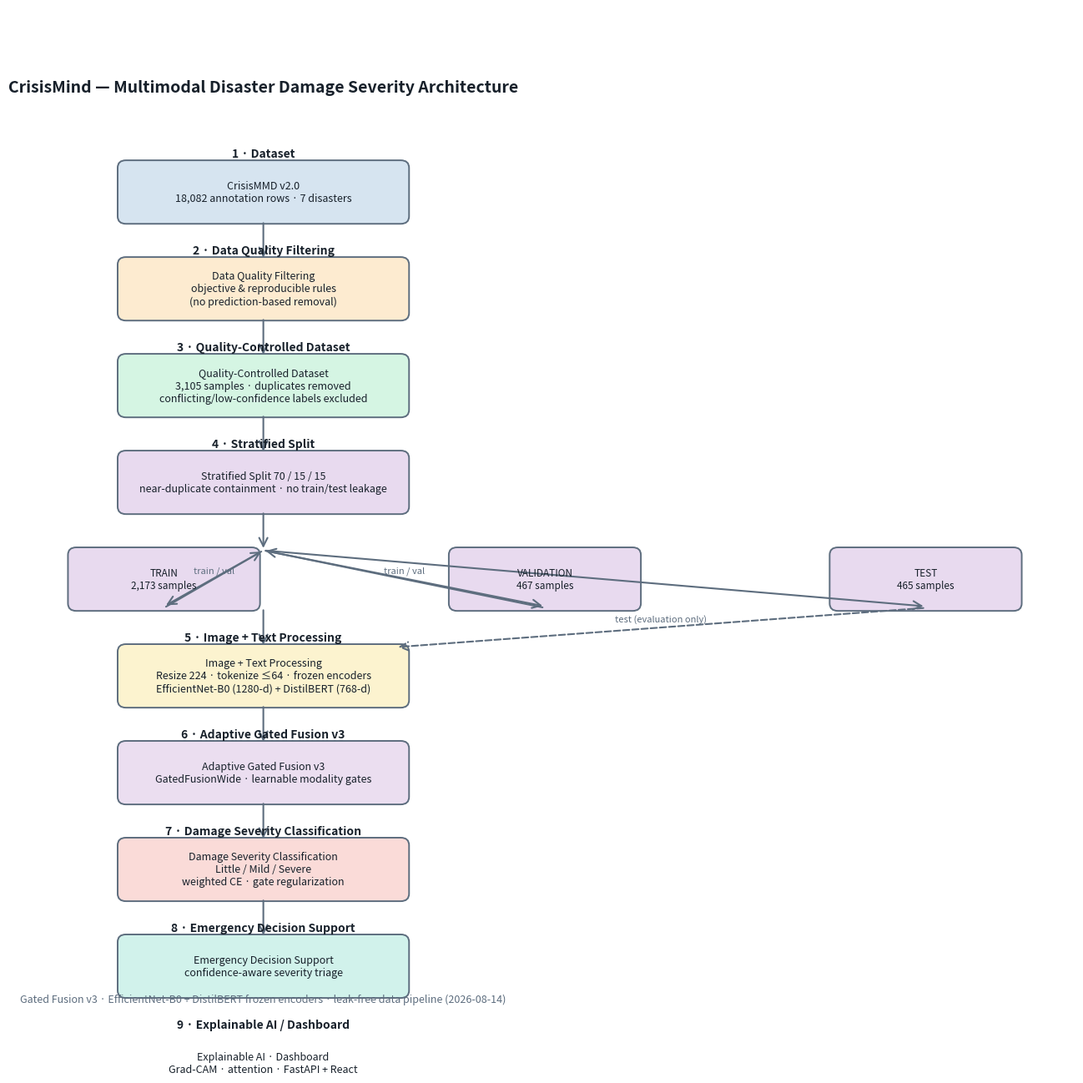

Generate this figure with matplotlib:
"""Generate the CrisisMind end-to-end architecture diagram (PNG).

Renders the updated dataset/input portion of the pipeline:
    Dataset (CrisisMMD v2.0)
      -> Data Quality Filtering            (audit-driven, objective rules)
      -> Quality-Controlled Dataset        (3,105 samples, duplicates removed)
      -> Stratified Split 70/15/15         (leak-free, near-duplicate containment)
      -> Train / Validation / Test         (distinguished; test excluded from training)
      -> Image + Text Processing           (EfficientNet-B0 1280-d + DistilBERT 768-d)
      -> Adaptive Gated Fusion v3
      -> Damage Severity Classification
      -> Emergency Decision Support
      -> Explainable AI / Dashboard

Run:  python generate_architecture_diagram.py
Output: Architecture@crisismind.png
"""
import matplotlib
matplotlib.use("Agg")
import matplotlib.pyplot as plt
from matplotlib.patches import FancyBboxPatch, FancyArrowPatch

# ---------------------------------------------------------------------------
# Layout helpers
# ---------------------------------------------------------------------------
NODE_W, NODE_H = 3.4, 0.72
X0 = 1.0
Y_TOP = 10.6
STEP = 1.28

COLORS = {
    "dataset":   "#D6E4F0",
    "filter":    "#FDEBD0",
    "clean":     "#D5F5E3",
    "split":     "#E8DAEF",
    "process":   "#FCF3CF",
    "model":     "#D4E6F1",
    "fusion":    "#EBDEF0",
    "classify":  "#FADBD8",
    "support":   "#D1F2EB",
    "xai":       "#FDEBD0",
    "edge":      "#5D6D7E",
    "label":     "#17202A",
}


def box(ax, x, y, w, h, text, color, title=None, title_color=None, dashed=False, fontsize=9):
    fc = COLORS[color]
    ec = COLORS["edge"]
    style = "--" if dashed else "-"
    bb = FancyBboxPatch((x, y), w, h,
                        boxstyle="round,pad=0.06,rounding_size=0.10",
                        linewidth=1.4, edgecolor=ec, facecolor=fc, linestyle=style)
    ax.add_patch(bb)
    ax.text(x + w / 2, y + h / 2, text, ha="center", va="center",
            fontsize=fontsize, color=COLORS["label"], wrap=True, zorder=5)
    if title:
        ax.text(x + w / 2, y + h + 0.07, title, ha="center", va="bottom",
                fontsize=10, fontweight="bold",
                color=title_color or COLORS["label"])


def arrow(ax, x1, y1, x2, y2, label=None, dashed=False):
    style = "->"
    ls = "--" if dashed else "-"
    ar = FancyArrowPatch((x1, y1), (x2, y2),
                         arrowstyle=style, mutation_scale=18,
                         linewidth=1.5, color=COLORS["edge"], linestyle=ls)
    ax.add_patch(ar)
    if label:
        ax.text((x1 + x2) / 2, (y1 + y2) / 2 + 0.06, label, ha="center",
                va="bottom", fontsize=8, style="italic", color=COLORS["edge"])


def run():
    fig, ax = plt.subplots(figsize=(13.5, 13.0))
    ax.set_xlim(0, 12.5)
    ax.set_ylim(0, 13.4)
    ax.axis("off")

    W, H = NODE_W, NODE_H
    cx = X0 + W / 2  # center x of main spine

    y = Y_TOP
    box(ax, X0, y, W, H, "CrisisMMD v2.0\n18,082 annotation rows · 7 disasters",
        "dataset", title="1 · Dataset")
    y -= STEP

    box(ax, X0, y, W, H,
        "Data Quality Filtering\nobjective & reproducible rules\n(no prediction-based removal)",
        "filter", title="2 · Data Quality Filtering")
    y -= STEP

    box(ax, X0, y, W, H,
        "Quality-Controlled Dataset\n3,105 samples · duplicates removed\nconflicting/low-confidence labels excluded",
        "clean", title="3 · Quality-Controlled Dataset")
    y -= STEP

    box(ax, X0, y, W, H,
        "Stratified Split 70 / 15 / 15\nnear-duplicate containment · no train/test leakage",
        "split", title="4 · Stratified Split")
    y -= STEP

    # Three split lanes
    lane_w, lane_h = 2.2, 0.72
    lane_x = [0.4, 5.0, 9.6]
    lane_y = y
    lane_txt = {
        0: "TRAIN\n2,173 samples",
        1: "VALIDATION\n467 samples",
        2: "TEST\n465 samples",
    }
    for i, lx in enumerate(lane_x):
        box(ax, lx, lane_y, lane_w, lane_h, lane_txt[i], "split", fontsize=8.5)
    # connect split box to lanes
    for lx in lane_x:
        arrow(ax, cx, y + H + 0.02, lx + lane_w / 2, y, label=None)
    y -= STEP

    # processing (shared, but test flows around training)
    box(ax, X0, y, W, H,
        "Image + Text Processing\nResize 224 · tokenize ≤64 · frozen encoders\nEfficientNet-B0 (1280-d) + DistilBERT (768-d)",
        "process", title="5 · Image + Text Processing")
    y -= STEP

    box(ax, X0, y, W, H,
        "Adaptive Gated Fusion v3\nGatedFusionWide · learnable modality gates",
        "fusion", title="6 · Adaptive Gated Fusion v3")
    y -= STEP

    box(ax, X0, y, W, H,
        "Damage Severity Classification\nLittle / Mild / Severe\nweighted CE · gate regularization",
        "classify", title="7 · Damage Severity Classification")
    y -= STEP

    box(ax, X0, y, W, H,
        "Emergency Decision Support\nconfidence-aware severity triage",
        "support", title="8 · Emergency Decision Support")
    y -= STEP

    box(ax, X0, y, W, H,
        "Explainable AI · Dashboard\nGrad-CAM · attention · FastAPI + React",
        "xai", title="9 · Explainable AI / Dashboard")

    # ---- Arrows along spine ----
    yy = Y_TOP
    box_centers = [Y_TOP - i * STEP for i in range(9)]
    for i in range(len(box_centers) - 1):
        b1 = box_centers[i]
        b2 = box_centers[i + 1]
        arrow(ax, cx, b1 - 0.02, cx, b2 + H + 0.02)

    # ---- Train/Val path into processing ----
    lane_bottom = lane_y
    # TRAIN and VAL -> processing
    for lx in lane_x[:2]:
        arrow(ax, lx + lane_w / 2, lane_bottom - 0.02,
              cx, box_centers[4] + H + 0.02, label="train / val")
    # TEST -> evaluation only (bypasses training, dashed)
    arrow(ax, lane_x[2] + lane_w / 2, lane_bottom - 0.02,
          cx + W / 2 - 0.1, box_centers[5] + H + 0.02,
          label="test (evaluation only)", dashed=True)

    # annotate
    ax.text(cx, 12.35, "CrisisMind — Multimodal Disaster Damage Severity Architecture",
            ha="center", va="center", fontsize=14, fontweight="bold", color=COLORS["label"])
    ax.text(cx, 0.28,
            "Gated Fusion v3 · EfficientNet-B0 + DistilBERT frozen encoders · "
            "leak-free data pipeline (2026-08-14)",
            ha="center", va="center", fontsize=9, color=COLORS["edge"])

    fig.tight_layout()
    fig.savefig("Architecture@crisismind.png", dpi=150,
                bbox_inches="tight", facecolor="white")
    print("Wrote Architecture@crisismind.png")


if __name__ == "__main__":
    run()
